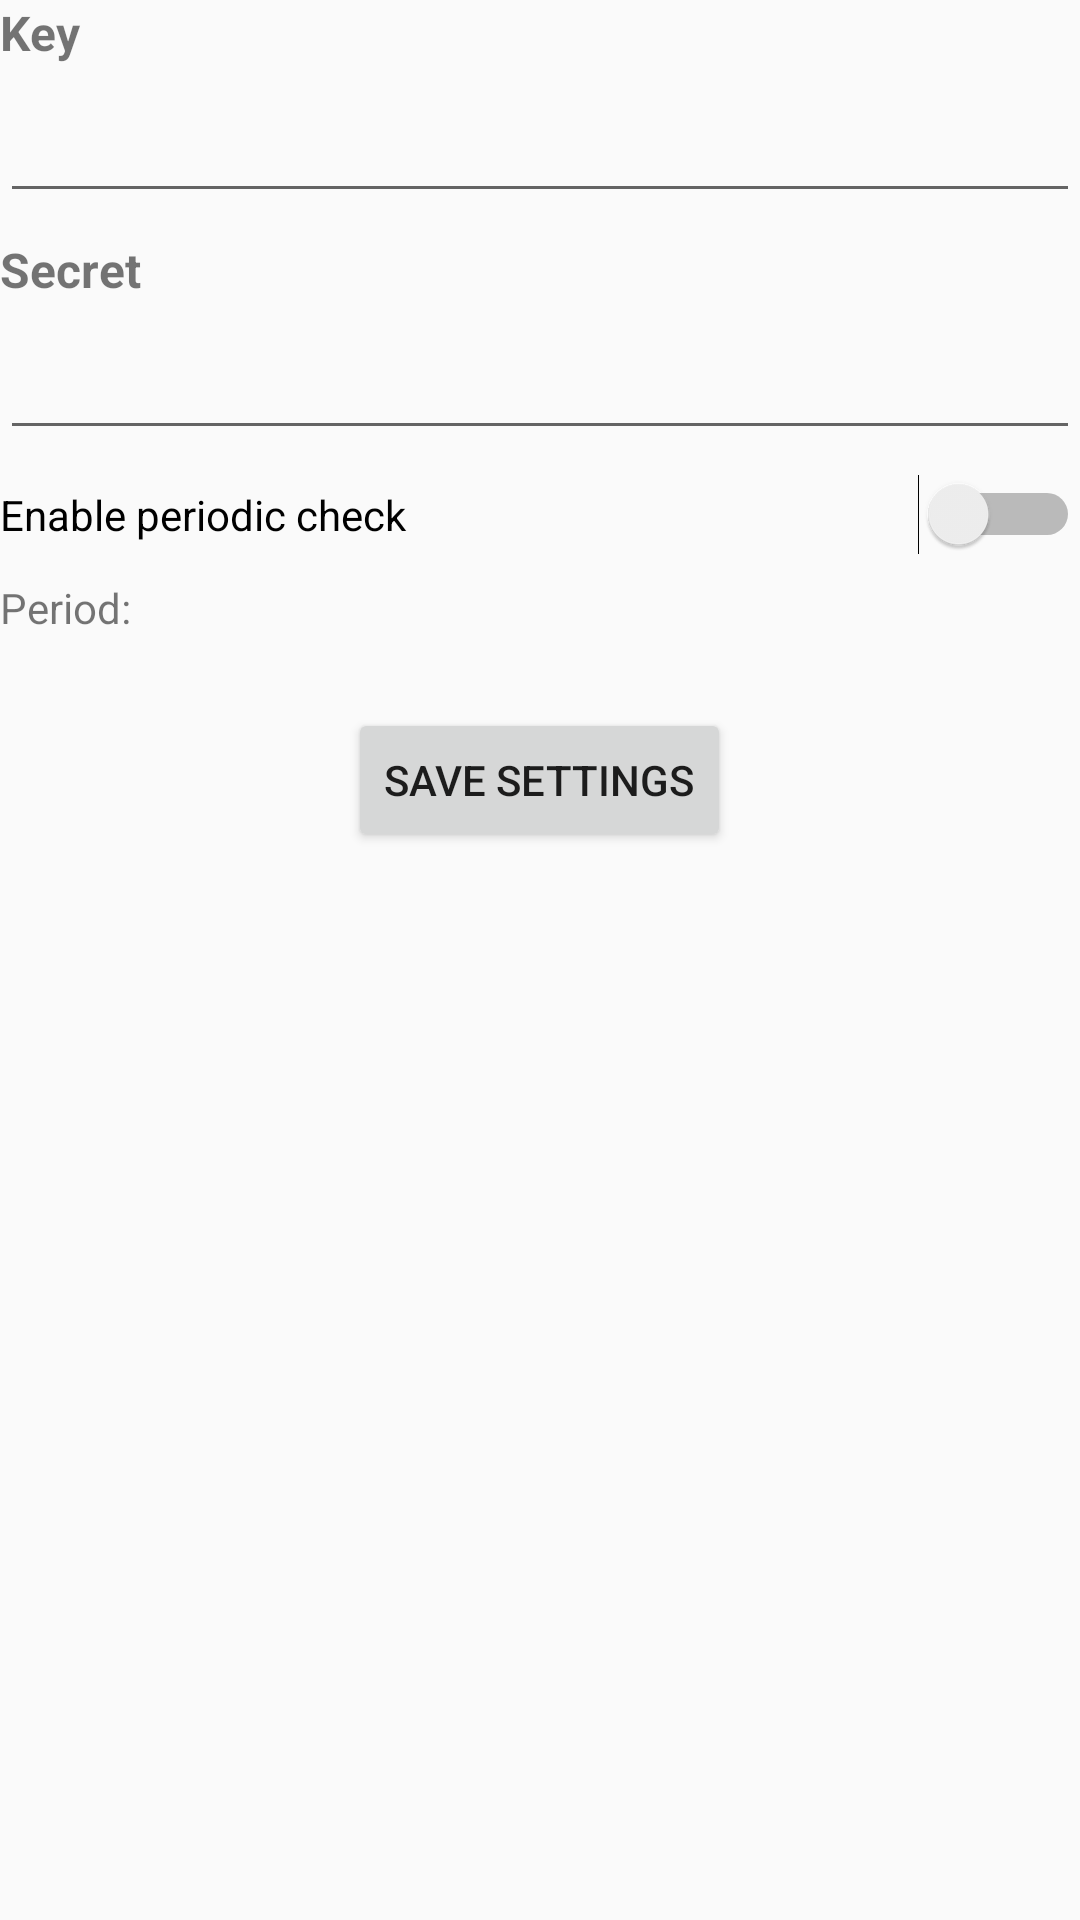

Write the Android layout XML for this screen, with the resource values it uses.
<!-- AndroidManifest.xml: application theme AppTheme -->
<!-- res/layout/fragment_settings.xml -->
<?xml version="1.0" encoding="utf-8"?>
<ScrollView xmlns:android="http://schemas.android.com/apk/res/android"
            android:layout_width="match_parent"
            android:layout_height="match_parent">

    <LinearLayout
            android:orientation="vertical"
            android:layout_width="fill_parent"
            android:layout_height="wrap_content">
        <TextView
                android:layout_width="wrap_content"
                android:layout_height="wrap_content"
                android:text="@string/KeyTitle"
                android:id="@+id/textView"
                android:layout_gravity="left|center_vertical"
                android:textStyle="bold"
                android:textSize="16sp" android:layout_marginBottom="8dp"/>
        <EditText
                android:layout_width="fill_parent"
                android:layout_height="wrap_content"
                android:id="@+id/SettingsKey"
                android:inputType="text"
                android:layout_gravity="left|center_vertical"
                android:singleLine="true" android:layout_marginBottom="8dp"/>
        <TextView
                android:layout_width="wrap_content"
                android:layout_height="wrap_content"
                android:text="@string/SettingsSecretTitle"
                android:id="@+id/textView1"
                android:layout_gravity="left|center_vertical"
                android:textStyle="bold"
                android:textSize="16sp" android:layout_marginBottom="8dp"/>
        <EditText
                android:layout_width="fill_parent"
                android:layout_height="wrap_content"
                android:id="@+id/SettingsSecret"
                android:inputType="text"
                android:layout_gravity="left|center_vertical"
                android:singleLine="true" android:layout_marginBottom="8dp"/>

        <Switch
                android:layout_width="fill_parent"
                android:layout_height="wrap_content"
                android:text="@string/EnableRecurrentCheck"
                android:id="@+id/AlarmSelector"
                android:layout_marginBottom="8dp"/>

        <TextView
                android:layout_width="wrap_content"
                android:layout_height="wrap_content"
                android:text="@string/RecurrentPeriod"
                android:id="@+id/SettingsCheckingPeriod"
                android:layout_gravity="left|center_vertical" android:layout_marginBottom="8dp"/>
        <Button
                android:layout_width="wrap_content"
                android:layout_height="wrap_content"
                android:text="@string/SaveSettingsButton"
                android:id="@+id/SaveSettingsButton"
                android:layout_gravity="center_horizontal"
                android:layout_marginTop="16dp"/>

    </LinearLayout>
</ScrollView>
<!-- resources referenced by this layout -->
<resources>
  <string name="EnableRecurrentCheck">Enable periodic check</string>
  <string name="KeyTitle">Key</string>
  <string name="RecurrentPeriod">Period:</string>
  <string name="SaveSettingsButton">SAVE SETTINGS</string>
  <string name="SettingsSecretTitle">Secret</string>
  <style name="AppTheme" parent="AppTheme.Base" />
  <style name="AppTheme.Base" parent="Theme.AppCompat.Light.NoActionBar">
          <item name="colorPrimary">@color/colorPrimary</item>
          <item name="colorPrimaryDark">@color/colorPrimary</item>
          <item name="android:windowNoTitle">true</item>
      </style>
  <color name="colorPrimary">#ffff9100</color>
</resources>
